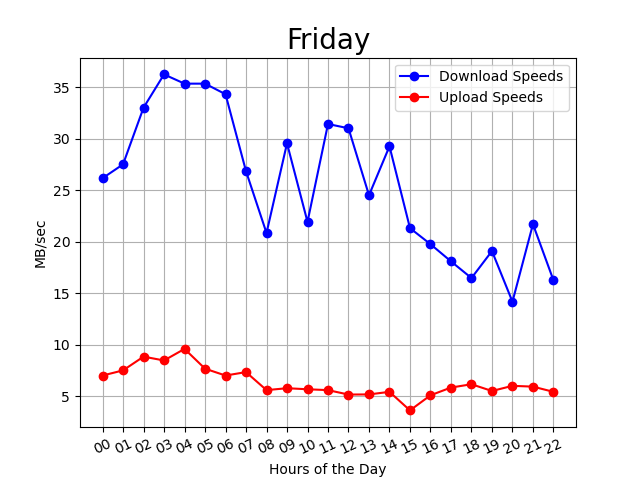

Source data for this figure (header and first rows):
00:01:24, 00, 28, 7
00:06:15, 00, 26, 7
00:11:06, 00, 26, 7
00:15:58, 00, 29, 7
00:20:49, 00, 25, 7
00:25:40, 00, 26, 7
00:30:31, 00, 27, 7
00:35:24, 00, 17, 7
00:40:15, 00, 22, 7
00:45:07, 00, 28, 7
00:49:59, 00, 33, 7
00:54:50, 00, 24, 7
00:59:42, 00, 29, 7
01:04:33, 01, 30, 7
01:09:25, 01, 30, 9
01:14:16, 01, 29, 8
01:19:07, 01, 28, 8
01:23:58, 01, 25, 7
01:28:50, 01, 23, 6
01:33:42, 01, 18, 7
01:38:34, 01, 18, 7
01:43:24, 01, 35, 7
01:48:15, 01, 34, 8
01:53:07, 01, 35, 8
01:57:57, 01, 25, 8
02:02:49, 02, 35, 7
02:07:41, 02, 36, 8
02:12:33, 02, 36, 7
02:17:24, 02, 39, 7
02:22:16, 02, 24, 11
02:27:07, 02, 27, 10
02:31:58, 02, 21, 11
02:36:50, 02, 31, 12
02:41:41, 02, 20, 12
02:46:32, 02, 43, 8
02:51:23, 02, 40, 7
02:56:14, 02, 44, 6
03:01:05, 03, 39, 8
03:05:56, 03, 22, 11
03:10:47, 03, 41, 7
03:15:38, 03, 31, 8
03:20:30, 03, 33, 11
03:25:22, 03, 46, 7
03:30:13, 03, 35, 9
03:35:05, 03, 41, 6
03:39:56, 03, 33, 12
03:44:48, 03, 31, 10
03:49:39, 03, 40, 7
03:54:31, 03, 39, 6
03:59:22, 03, 40, 8
04:04:14, 04, 45, 8
04:09:05, 04, 14, 8
04:13:56, 04, 41, 8
04:18:48, 04, 31, 7
04:23:38, 04, 40, 8
04:28:30, 04, 31, 11
04:33:21, 04, 32, 13
04:38:12, 04, 35, 13
04:43:04, 04, 44, 7
04:47:55, 04, 45, 9
04:52:46, 04, 32, 11
... 235 more rows
